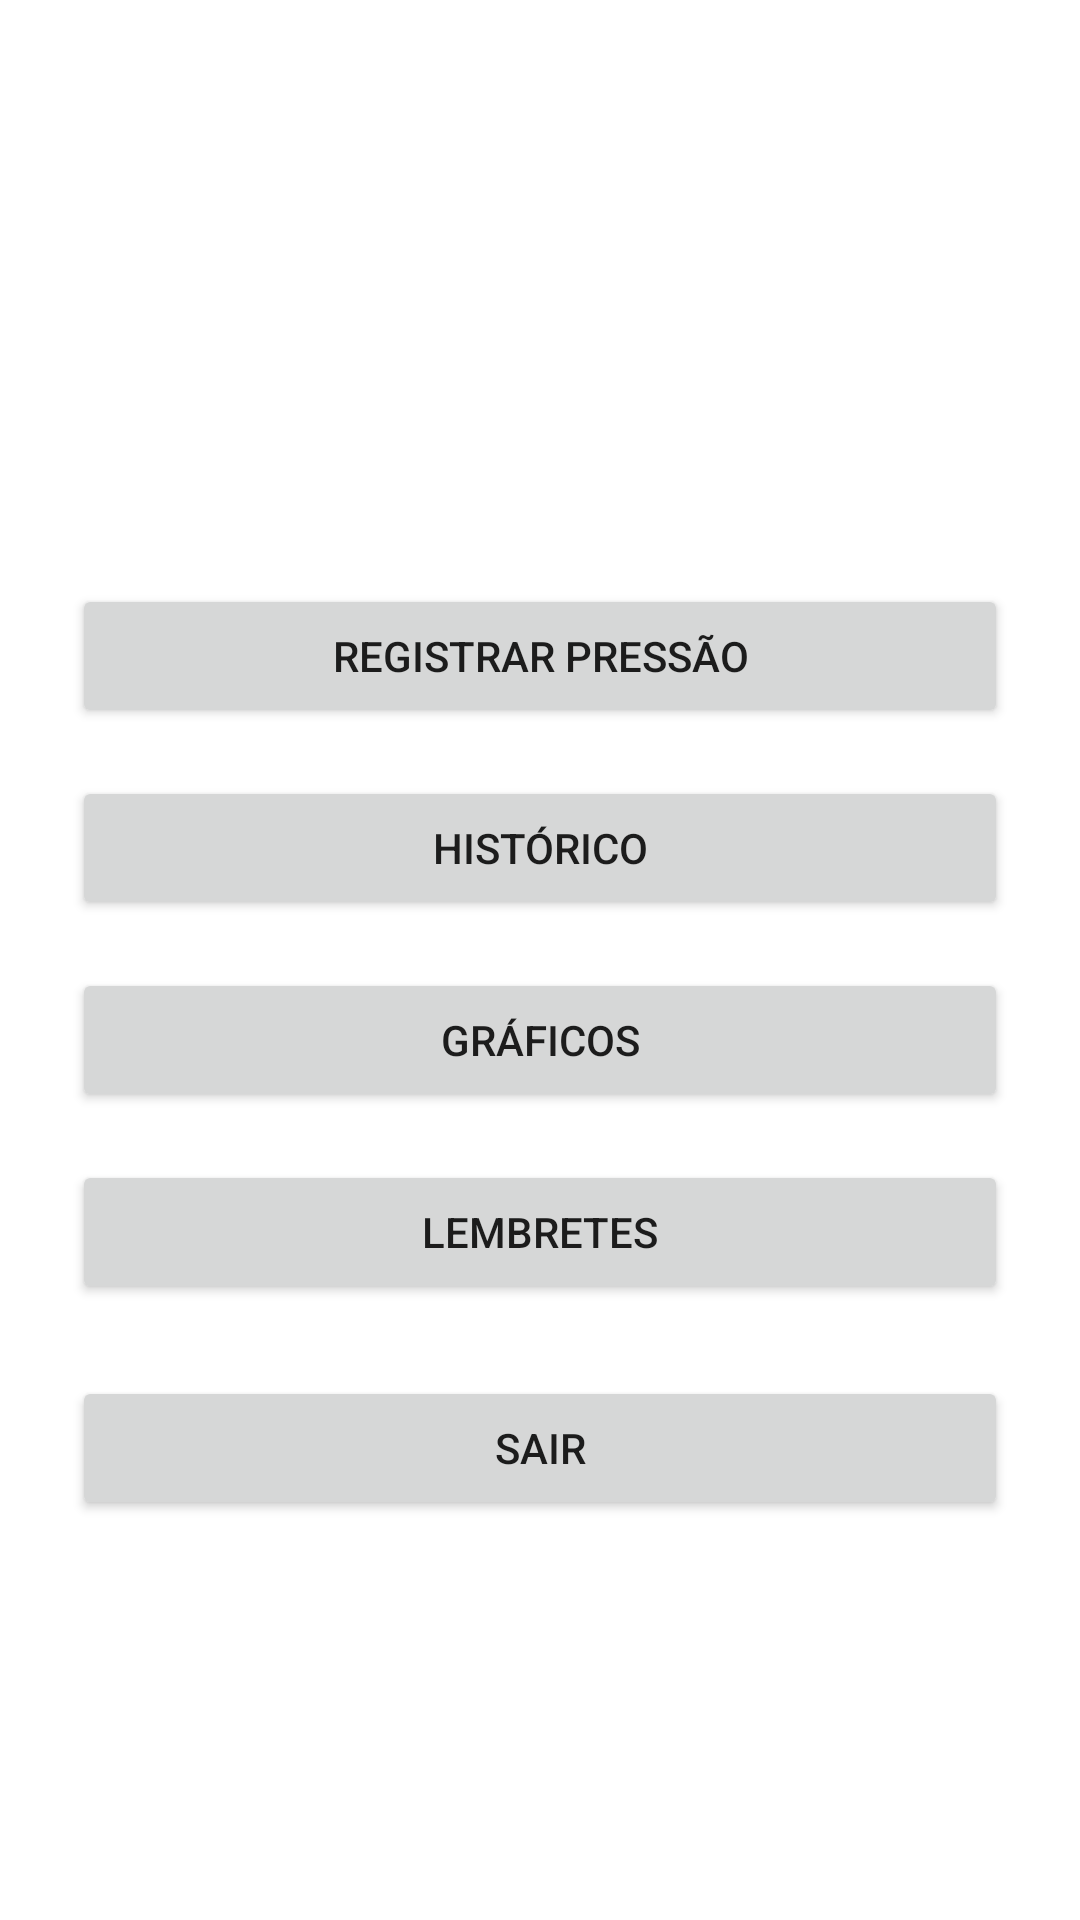

Here is an Android app screen rendered from its layout file. Give the layout XML and the strings, colors and styles it references.
<!-- AndroidManifest.xml: application theme Theme.AplicativoPressao -->
<!-- res/layout/activity_dashboard.xml -->
<?xml version="1.0" encoding="utf-8"?>
<LinearLayout
    xmlns:android="http://schemas.android.com/apk/res/android"
    android:orientation="vertical"
    android:padding="24dp"
    android:layout_width="match_parent"
    android:layout_height="match_parent"
    android:gravity="center_vertical">

    <TextView
        android:layout_width="match_parent"
        android:layout_height="wrap_content"
        android:text=""
        android:textSize="22sp"
        android:textStyle="bold"
        android:gravity="center"
        android:layout_marginBottom="32dp" />

    <Button
        android:id="@+id/btnRegistroPressao"
        android:text="@string/registrar_pressao"
        android:layout_width="match_parent"
        android:layout_height="wrap_content"
        android:layout_marginBottom="16dp"/>

    <Button
        android:id="@+id/historicoButton"
        android:layout_width="match_parent"
        android:layout_height="wrap_content"
        android:text="Histórico"
        android:layout_marginBottom="16dp"/>

    <Button
        android:id="@+id/btnGraficos"
        android:text="@string/graficos"
        android:layout_width="match_parent"
        android:layout_height="wrap_content"
        android:layout_marginBottom="16dp"/>

    <Button
        android:id="@+id/btnLembretes"
        android:text="@string/lembretes"
        android:layout_width="match_parent"
        android:layout_height="wrap_content"
        android:layout_marginBottom="24dp"/>

    <Button
        android:id="@+id/btnSair"
        android:text="@string/sair"
        android:layout_width="match_parent"
        android:layout_height="wrap_content"/>

</LinearLayout>
<!-- resources referenced by this layout -->
<resources>
  <string name="graficos">Gráficos</string>
  <string name="lembretes">Lembretes</string>
  <string name="registrar_pressao">Registrar Pressão</string>
  <string name="sair">Sair</string>
  <style name="Theme.AplicativoPressao" parent="Theme.MaterialComponents.DayNight.DarkActionBar">
          
          <item name="colorPrimary">@color/purple_500</item>
          <item name="colorPrimaryVariant">@color/purple_700</item>
          <item name="colorOnPrimary">@color/white</item>
          
          <item name="colorSecondary">@color/teal_200</item>
          <item name="colorSecondaryVariant">@color/teal_700</item>
          <item name="colorOnSecondary">@color/black</item>
          
          <item name="android:statusBarColor">?attr/colorPrimaryVariant</item>
          
      </style>
  <!-- not gathered from this repository: default colours our renderer supplied (Android Studio template values) -->
  <color name="purple_500">#FF6200EE</color>
  <color name="purple_700">#FF3700B3</color>
  <color name="teal_200">#FF03DAC5</color>
  <color name="teal_700">#FF018786</color>
  <color name="black">#FF000000</color>
  <color name="white">#FFFFFFFF</color>
</resources>
